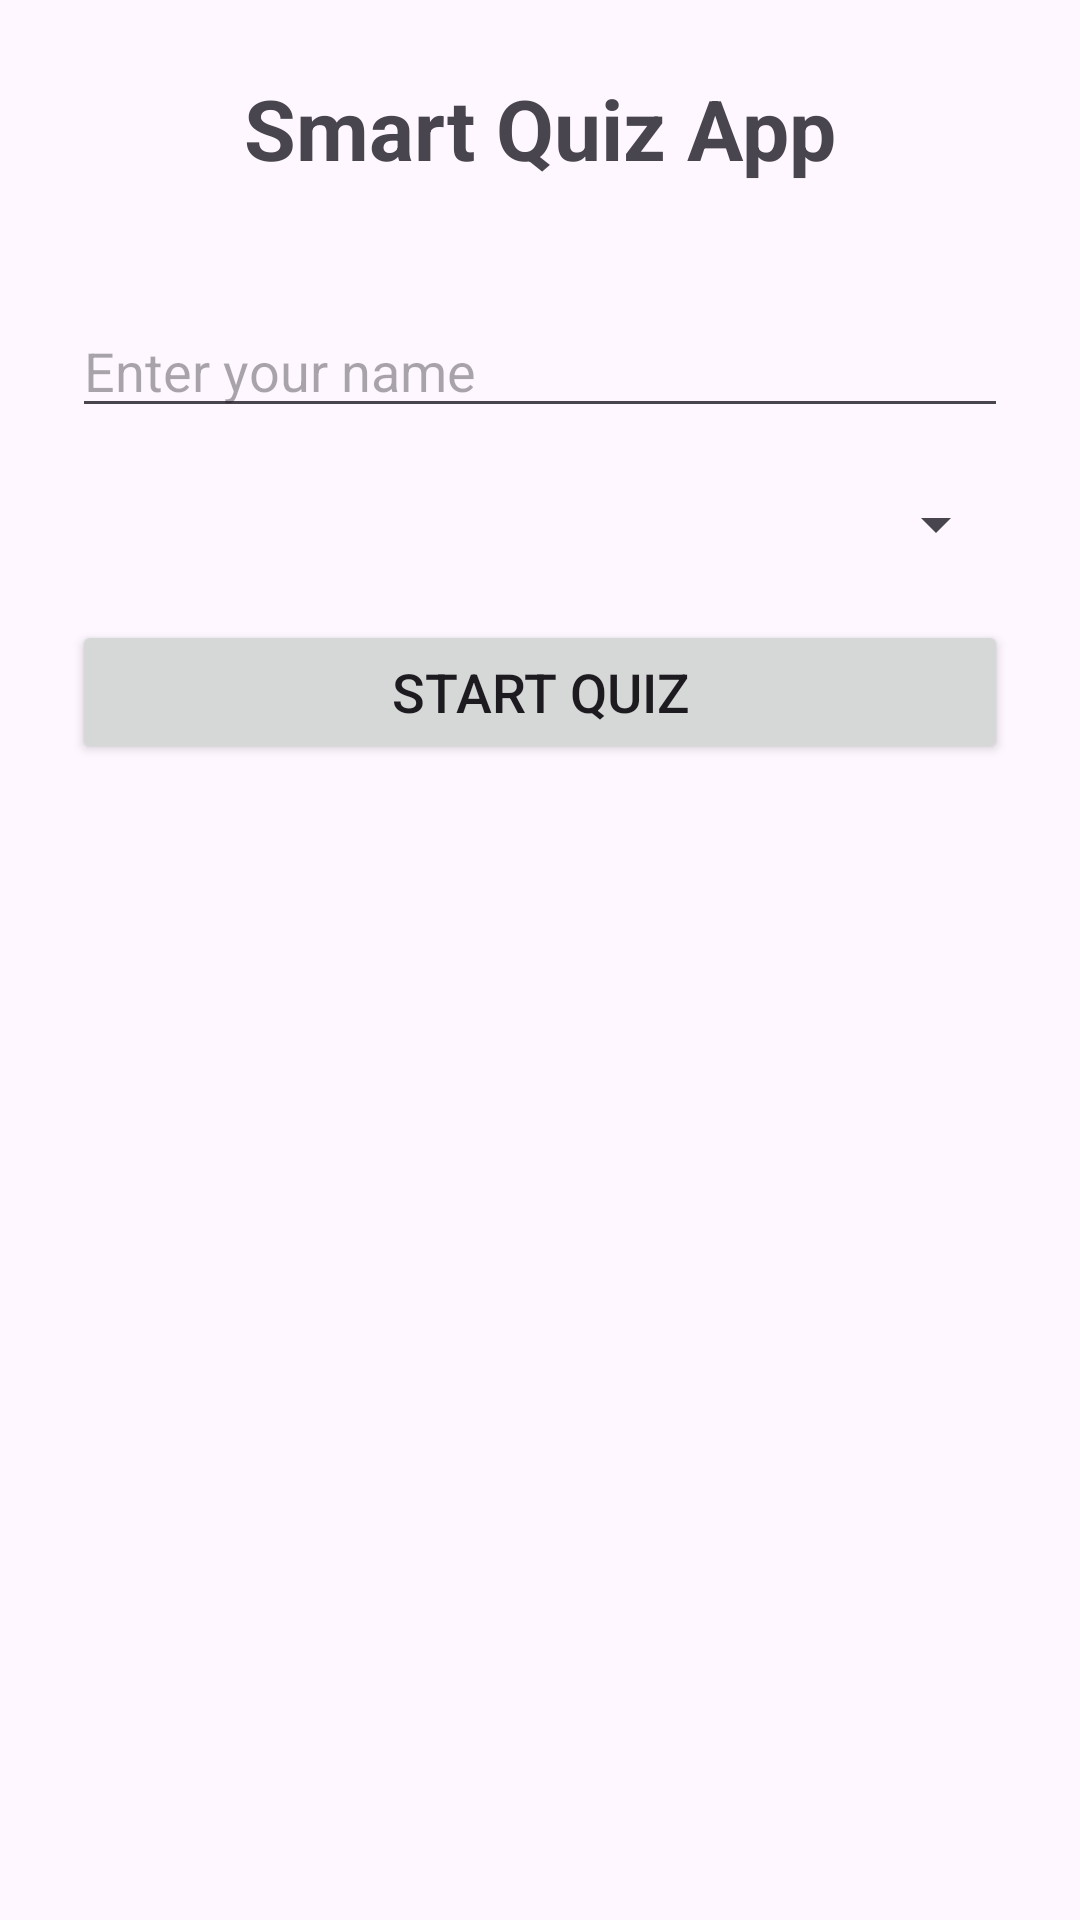

Layout XML and referenced resources for this Android screen:
<!-- AndroidManifest.xml: application theme Theme.SmartQuizApp -->
<!-- res/layout/activity_main.xml -->
<?xml version="1.0" encoding="utf-8"?>
<RelativeLayout xmlns:android="http://schemas.android.com/apk/res/android"
    android:layout_width="match_parent"
    android:layout_height="match_parent"
    android:padding="24dp">

    <TextView
        android:id="@+id/titleText"
        android:text="Smart Quiz App"
        android:textSize="28sp"
        android:textStyle="bold"
        android:layout_centerHorizontal="true"
        android:layout_marginBottom="40dp"
        android:layout_width="wrap_content"
        android:layout_height="wrap_content"/>

    <EditText
        android:id="@+id/nameInput"
        android:layout_below="@id/titleText"
        android:hint="Enter your name"
        android:layout_marginBottom="20dp"
        android:layout_width="match_parent"
        android:layout_height="wrap_content"/>

    <Spinner
        android:id="@+id/topicSpinner"
        android:layout_below="@id/nameInput"
        android:layout_marginBottom="20dp"
        android:layout_width="match_parent"
        android:layout_height="wrap_content"/>

    <Button
        android:id="@+id/startQuizBtn"
        android:layout_below="@id/topicSpinner"
        android:text="Start Quiz"
        android:textSize="18sp"
        android:layout_width="match_parent"
        android:layout_height="wrap_content"/>

</RelativeLayout>
<!-- resources referenced by this layout -->
<resources>
  <style name="Theme.SmartQuizApp" parent="Theme.Material3.DayNight.NoActionBar">
  
          
          <item name="android:statusBarColor">@android:color/black</item>
      </style>
</resources>
